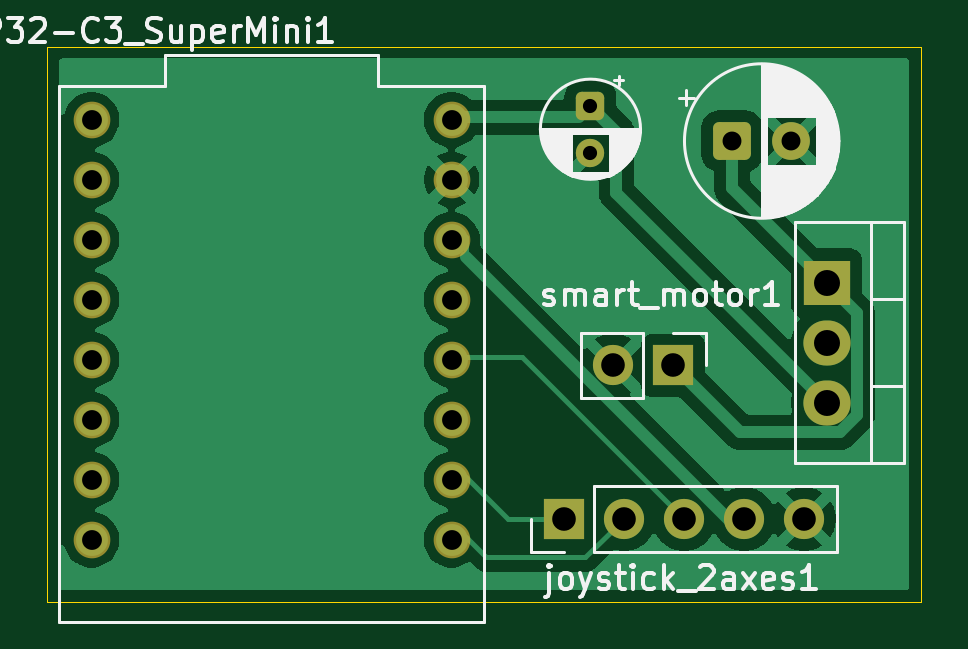
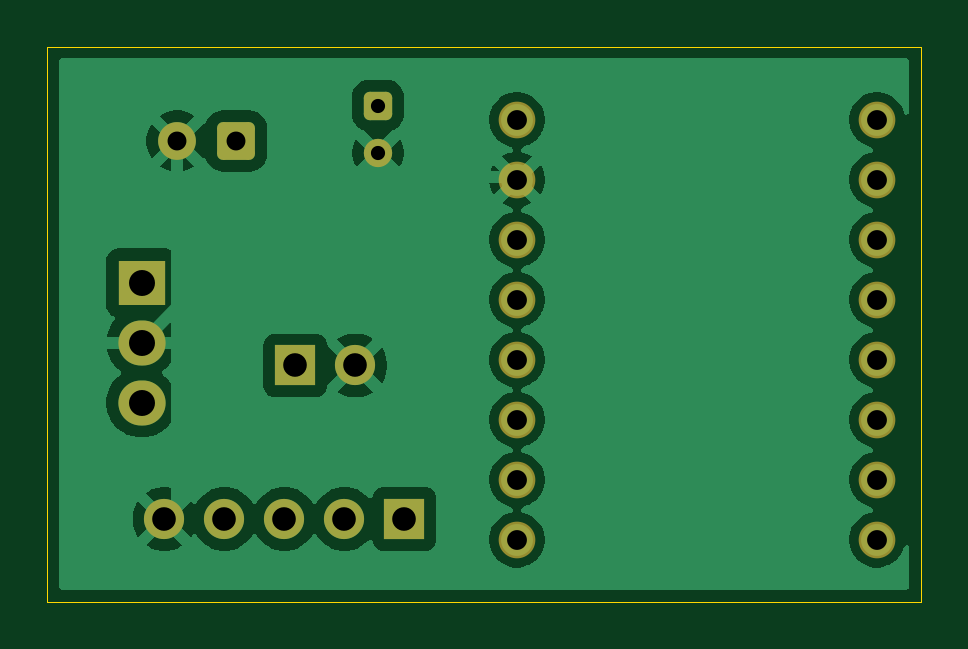
Circuit board: 11 layer files. Board 37.0 x 23.5 mm.
- bottom_copper: pcb-B_Cu.gbr (50530 bytes)
- bottom_mask: pcb-B_Mask.gbr (2354 bytes)
- paste: pcb-B_Paste.gbr (446 bytes)
- bottom_silk: pcb-B_Silkscreen.gbr (447 bytes)
- outline: pcb-Edge_Cuts.gbr (600 bytes)
- top_copper: pcb-F_Cu.gbr (41084 bytes)
- top_mask: pcb-F_Mask.gbr (2354 bytes)
- paste: pcb-F_Paste.gbr (446 bytes)
- top_silk: pcb-F_Silkscreen.gbr (35163 bytes)
- drill: pcb-NPTH.drl (269 bytes)
- drill: pcb-PTH.drl (1011 bytes)

=== bottom_copper: pcb-B_Cu.gbr (50530 bytes, source omitted) ===
=== bottom_mask: pcb-B_Mask.gbr (2354 bytes, source withheld) ===
=== paste: pcb-B_Paste.gbr ===
%TF.GenerationSoftware,KiCad,Pcbnew,9.0.7*%
%TF.CreationDate,2026-01-23T21:13:36-05:00*%
%TF.ProjectId,pcb,7063622e-6b69-4636-9164-5f7063625858,rev?*%
%TF.SameCoordinates,Original*%
%TF.FileFunction,Paste,Bot*%
%TF.FilePolarity,Positive*%
%FSLAX46Y46*%
G04 Gerber Fmt 4.6, Leading zero omitted, Abs format (unit mm)*
G04 Created by KiCad (PCBNEW 9.0.7) date 2026-01-23 21:13:36*
%MOMM*%
%LPD*%
G01*
G04 APERTURE LIST*
G04 APERTURE END LIST*
M02*

=== bottom_silk: pcb-B_Silkscreen.gbr ===
%TF.GenerationSoftware,KiCad,Pcbnew,9.0.7*%
%TF.CreationDate,2026-01-23T21:13:37-05:00*%
%TF.ProjectId,pcb,7063622e-6b69-4636-9164-5f7063625858,rev?*%
%TF.SameCoordinates,Original*%
%TF.FileFunction,Legend,Bot*%
%TF.FilePolarity,Positive*%
%FSLAX46Y46*%
G04 Gerber Fmt 4.6, Leading zero omitted, Abs format (unit mm)*
G04 Created by KiCad (PCBNEW 9.0.7) date 2026-01-23 21:13:37*
%MOMM*%
%LPD*%
G01*
G04 APERTURE LIST*
G04 APERTURE END LIST*
M02*

=== outline: pcb-Edge_Cuts.gbr ===
%TF.GenerationSoftware,KiCad,Pcbnew,9.0.7*%
%TF.CreationDate,2026-01-23T21:13:37-05:00*%
%TF.ProjectId,pcb,7063622e-6b69-4636-9164-5f7063625858,rev?*%
%TF.SameCoordinates,Original*%
%TF.FileFunction,Profile,NP*%
%FSLAX46Y46*%
G04 Gerber Fmt 4.6, Leading zero omitted, Abs format (unit mm)*
G04 Created by KiCad (PCBNEW 9.0.7) date 2026-01-23 21:13:37*
%MOMM*%
%LPD*%
G01*
G04 APERTURE LIST*
%TA.AperFunction,Profile*%
%ADD10C,0.050000*%
%TD*%
G04 APERTURE END LIST*
D10*
X97500000Y-97000000D02*
X134500000Y-97000000D01*
X134500000Y-120500000D01*
X97500000Y-120500000D01*
X97500000Y-97000000D01*
M02*

=== top_copper: pcb-F_Cu.gbr (41084 bytes, source omitted) ===
=== top_mask: pcb-F_Mask.gbr (2354 bytes, source withheld) ===
=== paste: pcb-F_Paste.gbr ===
%TF.GenerationSoftware,KiCad,Pcbnew,9.0.7*%
%TF.CreationDate,2026-01-23T21:13:36-05:00*%
%TF.ProjectId,pcb,7063622e-6b69-4636-9164-5f7063625858,rev?*%
%TF.SameCoordinates,Original*%
%TF.FileFunction,Paste,Top*%
%TF.FilePolarity,Positive*%
%FSLAX46Y46*%
G04 Gerber Fmt 4.6, Leading zero omitted, Abs format (unit mm)*
G04 Created by KiCad (PCBNEW 9.0.7) date 2026-01-23 21:13:36*
%MOMM*%
%LPD*%
G01*
G04 APERTURE LIST*
G04 APERTURE END LIST*
M02*

=== top_silk: pcb-F_Silkscreen.gbr (35163 bytes, source omitted) ===
=== drill: pcb-NPTH.drl ===
M48
; DRILL file {KiCad 9.0.7} date 2026-01-23T21:13:40-0500
; FORMAT={-:-/ absolute / metric / decimal}
; #@! TF.CreationDate,2026-01-23T21:13:40-05:00
; #@! TF.GenerationSoftware,Kicad,Pcbnew,9.0.7
; #@! TF.FileFunction,NonPlated,1,2,NPTH
FMAT,2
METRIC
%
G90
G05
M30

=== drill: pcb-PTH.drl ===
M48
; DRILL file {KiCad 9.0.7} date 2026-01-23T21:13:40-0500
; FORMAT={-:-/ absolute / metric / decimal}
; #@! TF.CreationDate,2026-01-23T21:13:40-05:00
; #@! TF.GenerationSoftware,Kicad,Pcbnew,9.0.7
; #@! TF.FileFunction,Plated,1,2,PTH
FMAT,2
METRIC
; #@! TA.AperFunction,Plated,PTH,ComponentDrill
T1C0.600
; #@! TA.AperFunction,Plated,PTH,ComponentDrill
T2C0.800
; #@! TA.AperFunction,Plated,PTH,ComponentDrill
T3C0.840
; #@! TA.AperFunction,Plated,PTH,ComponentDrill
T4C1.000
; #@! TA.AperFunction,Plated,PTH,ComponentDrill
T5C1.100
%
G90
G05
T1
X120.5Y-99.5
X120.5Y-101.5
T2
X126.5Y-101.0
X129.0Y-101.0
T3
X99.38Y-100.1
X99.38Y-102.64
X99.38Y-105.18
X99.38Y-107.72
X99.38Y-110.26
X99.38Y-112.8
X99.38Y-115.34
X99.38Y-117.88
X114.62Y-100.1
X114.62Y-102.64
X114.62Y-105.18
X114.62Y-107.72
X114.62Y-110.26
X114.62Y-112.8
X114.62Y-115.34
X114.62Y-117.88
T4
X119.38Y-117.0
X121.46Y-110.5
X121.92Y-117.0
X124.0Y-110.5
X124.46Y-117.0
X127.0Y-117.0
X129.54Y-117.0
T5
X130.5Y-107.0
X130.5Y-109.54
X130.5Y-112.08
M30
